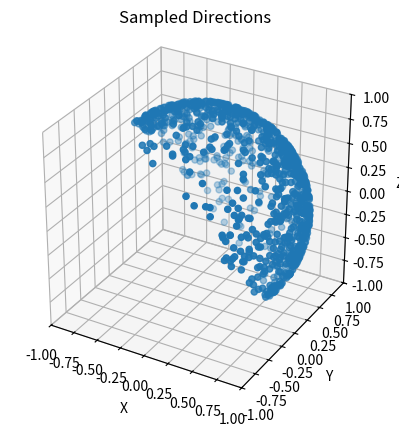

Write the Python code that produced this figure.
import matplotlib.pyplot as plt
from mpl_toolkits.mplot3d import Axes3D
import numpy as np

def sampleHemisphere(normal):
    u = np.random.rand()
    v = np.random.rand()

    r = np.sqrt(1.0 - u * u)
    phi = 2.0 * np.pi * v
    
    sample = np.array([np.cos(phi) * r, np.sin(phi) * r, u])

    up = np.array([0, 0, 1]) if abs(normal[2]) < 0.999 else np.array([1, 0, 0])
    tangent = np.cross(up, normal)
    tangent /= np.linalg.norm(tangent)
    bitangent = np.cross(normal, tangent)

    sampled_dir = sample[0] * tangent + sample[1] * bitangent + sample[2] * normal
    return sampled_dir / np.linalg.norm(sampled_dir)

# Define the normal vector
normal = np.array([1.0, 1.0, 1.0])

# Sample the hemisphere and collect the results
results = [sampleHemisphere(normal) for i in range(1000)]

# Separate the x, y, z coordinates
x_coords = [result[0] for result in results]
y_coords = [result[1] for result in results]
z_coords = [result[2] for result in results]

# Create a 3D plot
fig = plt.figure()
ax = fig.add_subplot(111, projection='3d')

# Set the aspect ratio of the axes
ax.set_box_aspect([1, 1, 1])  # Set the aspect ratio to be equal

# Plot the sampled directions
ax.scatter(x_coords, y_coords, z_coords)

# Set the labels and title
ax.set_xlabel('X')
ax.set_ylabel('Y')
ax.set_zlabel('Z')
ax.set_title('Sampled Directions')

# Set the limits of the axes
ax.set_xlim([-1, 1])
ax.set_ylim([-1, 1])
ax.set_zlim([-1, 1])

# Display the plot
plt.show()
